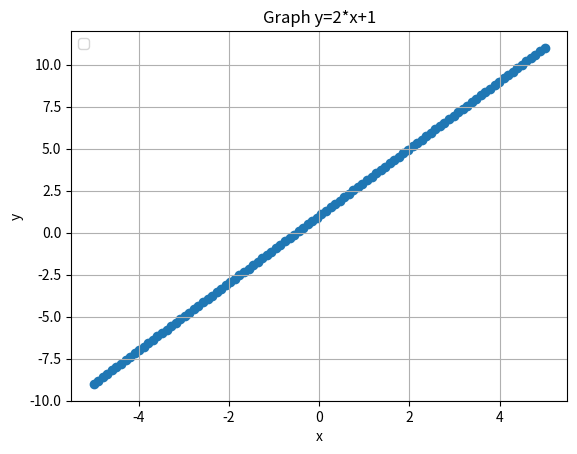

This chart was generated by the following Python code:
import numpy as np
import matplotlib.pyplot as plt
##x= np.linspace(-5,5,10)
x= np.linspace(-5,5,100)
##print(x)
y=2*x+1
##print(y)
##plt.plot(x,y,'-r',label='y=2*x+1')
plt.scatter(x,y)
plt.xlabel('x')
plt.ylabel('y')
plt.legend(loc="upper left")
plt.title("Graph y=2*x+1")
plt.grid()
plt.show()